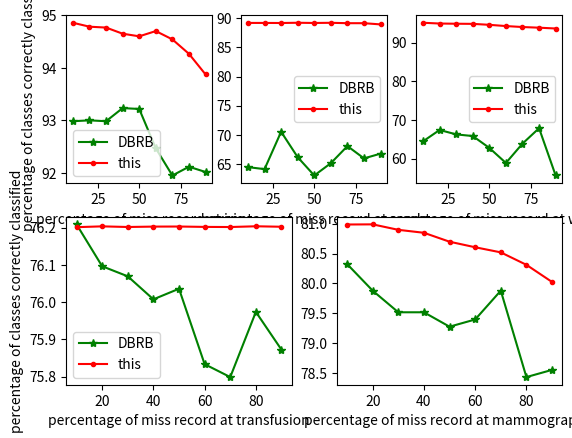

Write the Python code that produced this figure.
import numpy as np
import matplotlib.pyplot as plt

x = [10, 20, 30, 40, 50, 60, 70, 80, 90]
# -- 1方法 2均值 3中位数 4众数 --
# -- random single miss --
iris_1 = [94.85833333333333, 94.78333333333333, 94.76666666666667, 94.65000000000001, 94.6, 94.70000000000001, 94.54166666666666, 94.26666666666667, 93.875]
iris_2 = [92.98333333333334, 93, 92.98333333333333, 93.23333333333333, 93.21666666666666, 92.46666666666666, 91.95, 92.11666666666667, 92.01666666666667]

seeds_1 = [89.18027210884355, 89.17687074829933, 89.16666666666667, 89.2074829931973, 89.1700680272109, 89.20068027210887, 89.1326530612245, 89.13265306122451, 88.92517006802722]
seeds_2 = [64.48979591836734, 64.14965986394557, 70.54421768707482, 66.19047619047619, 63.06122448979591, 65.17006802721088, 68.0952380952381, 65.98639455782314, 66.80272108843538]

wine_1 = [95.12782805429865, 94.92848164906988, 94.87631975867269, 94.84225741578681, 94.59364002011061, 94.27488687782802, 94.02413273001506, 93.85482654600301, 93.64353946706885]
wine_2 = [64.47712418300654, 67.41830065359478, 66.27450980392157, 65.84967320261438, 62.77777777777778, 58.88888888888889, 63.88888888888888, 67.87581699346406, 55.65359477124183]

transfusion_1 = [76.2011936936937, 76.20337837837838, 76.20166666666668, 76.20272522522524, 76.20292792792795, 76.20191441441443, 76.2015765765766, 76.20358108108111, 76.20231981981983]
transfusion_2 = [76.20873873873873, 76.0963963963964, 76.06936936936937, 76.00765765765765, 76.03603603603604, 75.83378378378379, 75.7990990990991, 75.97387387387388, 75.87252252252252]


mammographic_1 = [80.98674698795181, 80.98915662650603, 80.89759036144578, 80.84819277108434, 80.69879518072289, 80.60602409638553, 80.52048192771082, 80.31204819277107, 80.02530120481927]
mammographic_2 =[80.32530120481928, 79.87951807228916, 79.51807228915662, 79.51807228915662, 79.27710843373494, 79.39759036144578, 79.87951807228915, 78.43373493975903, 78.55421686746987]


# -- random multi miss --
# iris_1 = [94.63333333333335, 94.53333333333334, 94.33333333333334, 94.26666666666665, 93.56666666666668, 92.9, 90.6, 88.36666666666666, 82.36666666666668]
# iris_2 = [92.53333333333333, 92.26666666666666, 92.2, 92.4, 90.59999999999999, 90.33333333333333, 88.53333333333333, 87.06666666666667, 79.73333333333333]
#
# seeds_1 = [89, 88.69047619047621, 88.50000000000001, 87.95238095238096, 87.54761904761906, 87.97619047619051, 86.26190476190476, 83.59523809523811, 79.88095238095239]
# seeds_2 = [60.19047619047618, 63.38095238095238, 59.14285714285714, 56.76190476190476, 56.76190476190476, 55.76190476190476, 55.14285714285714, 53.52380952380952, 50.57142857142859]
#
# wine_1 = [93.3218954248366, 90.52450980392159, 85.41176470588235, 76.24509803921569, 67.4281045751634, 58.16666666666667, 49.33660130718954, 42.890522875816994, 39.94934640522877]
# wine_2 = [65.72549019607845, 64.32352941176471, 62.71241830065359, 61.30718954248365, 57.65359477124183, 53.95751633986927, 48.431372549019613, 45.74509803921568, 43.26470588235295]
#
# transfusion_1 = [76.20324324324326, 76.202972972973, 76.20333333333337, 76.2110810810811, 76.1993693693694, 76.20342342342343, 76.20117117117118, 76.20369369369372, 76.20315315315318]
# transfusion_2 = [76.17315315315316, 76.16036036036036, 76.08324324324325, 76.08324324324325, 76.05549549549548,  76.02702702702703,  75.98540540540542, 75.98936936936938, 75.89621621621622]
#
# mammographic_1 = [80.90963855421688, 80.86746987951807, 80.855421686747, 80.63855421686746, 80.36746987951806, 80.27710843373494, 78.94578313253011, 79.11445783132529, 74.33132530120481]
# mammographic_2 = [79.68674698795181, 79.90361445783132, 79.36144578313253, 79.74698795180722, 79.01204819277109, 78.85542168674698, 78.79518072289158, 79.03614457831326, 77.2409638554217]

# 开启一个窗口
fig = plt.figure()
# 使用add_subplot在窗口加子图，其本质就是添加坐标系
# 三个参数分别为：行数，列数，本子图是所有子图中的第几个，最后一个参数设置错了子图可能发生重叠
ax1 = fig.add_subplot(2, 3, 1)
ax2 = fig.add_subplot(2, 3, 2)
ax3 = fig.add_subplot(2, 3, 3)
ax4 = fig.add_subplot(2, 2, 3)
ax5 = fig.add_subplot(2, 2, 4)
# 绘制曲线
ax1.plot(x, iris_2, color='g', linestyle='-', marker='*',  label='DBRB')
ax1.plot(x, iris_1, color='r', linestyle='-', marker='.', label='this')
ax1.set_xlabel("percentage of miss record at iris")
ax1.set_ylabel("percentage of classes correctly classified")

ax1.legend()
# 在第二个子图上画图
ax2.plot(x, seeds_2, color='g', linestyle='-', marker='*',  label='DBRB')
ax2.plot(x, seeds_1, color='r', linestyle='-', marker='.', label='this')
ax2.set_xlabel("percentage of miss record at seeds")

ax2.legend()
# 在第三个子图上画图
ax3.plot(x, wine_2, color='g', linestyle='-', marker='*',  label='DBRB')
ax3.plot(x, wine_1, color='r', linestyle='-', marker='.', label='this')
ax3.set_xlabel("percentage of miss record at wine")

ax3.legend()
# 在第四个子图上画图
ax4.plot(x, transfusion_2, color='g', linestyle='-', marker='*',  label='DBRB')
ax4.plot(x, transfusion_1, color='r', linestyle='-', marker='.', label='this')
ax4.set_xlabel("percentage of miss record at transfusion")
ax4.set_ylabel("percentage of classes correctly classified")

ax4.legend()
# 在第5个子图上画图
ax5.plot(x, mammographic_2, color='g', linestyle='-', marker='*',  label='DBRB')
ax5.plot(x, mammographic_1, color='r', linestyle='-', marker='.',  label='this')
ax5.set_xlabel("percentage of miss record at mammographic")
ax4.set_ylabel("percentage of classes correctly classified")

plt.tight_layout()
plt.show()
